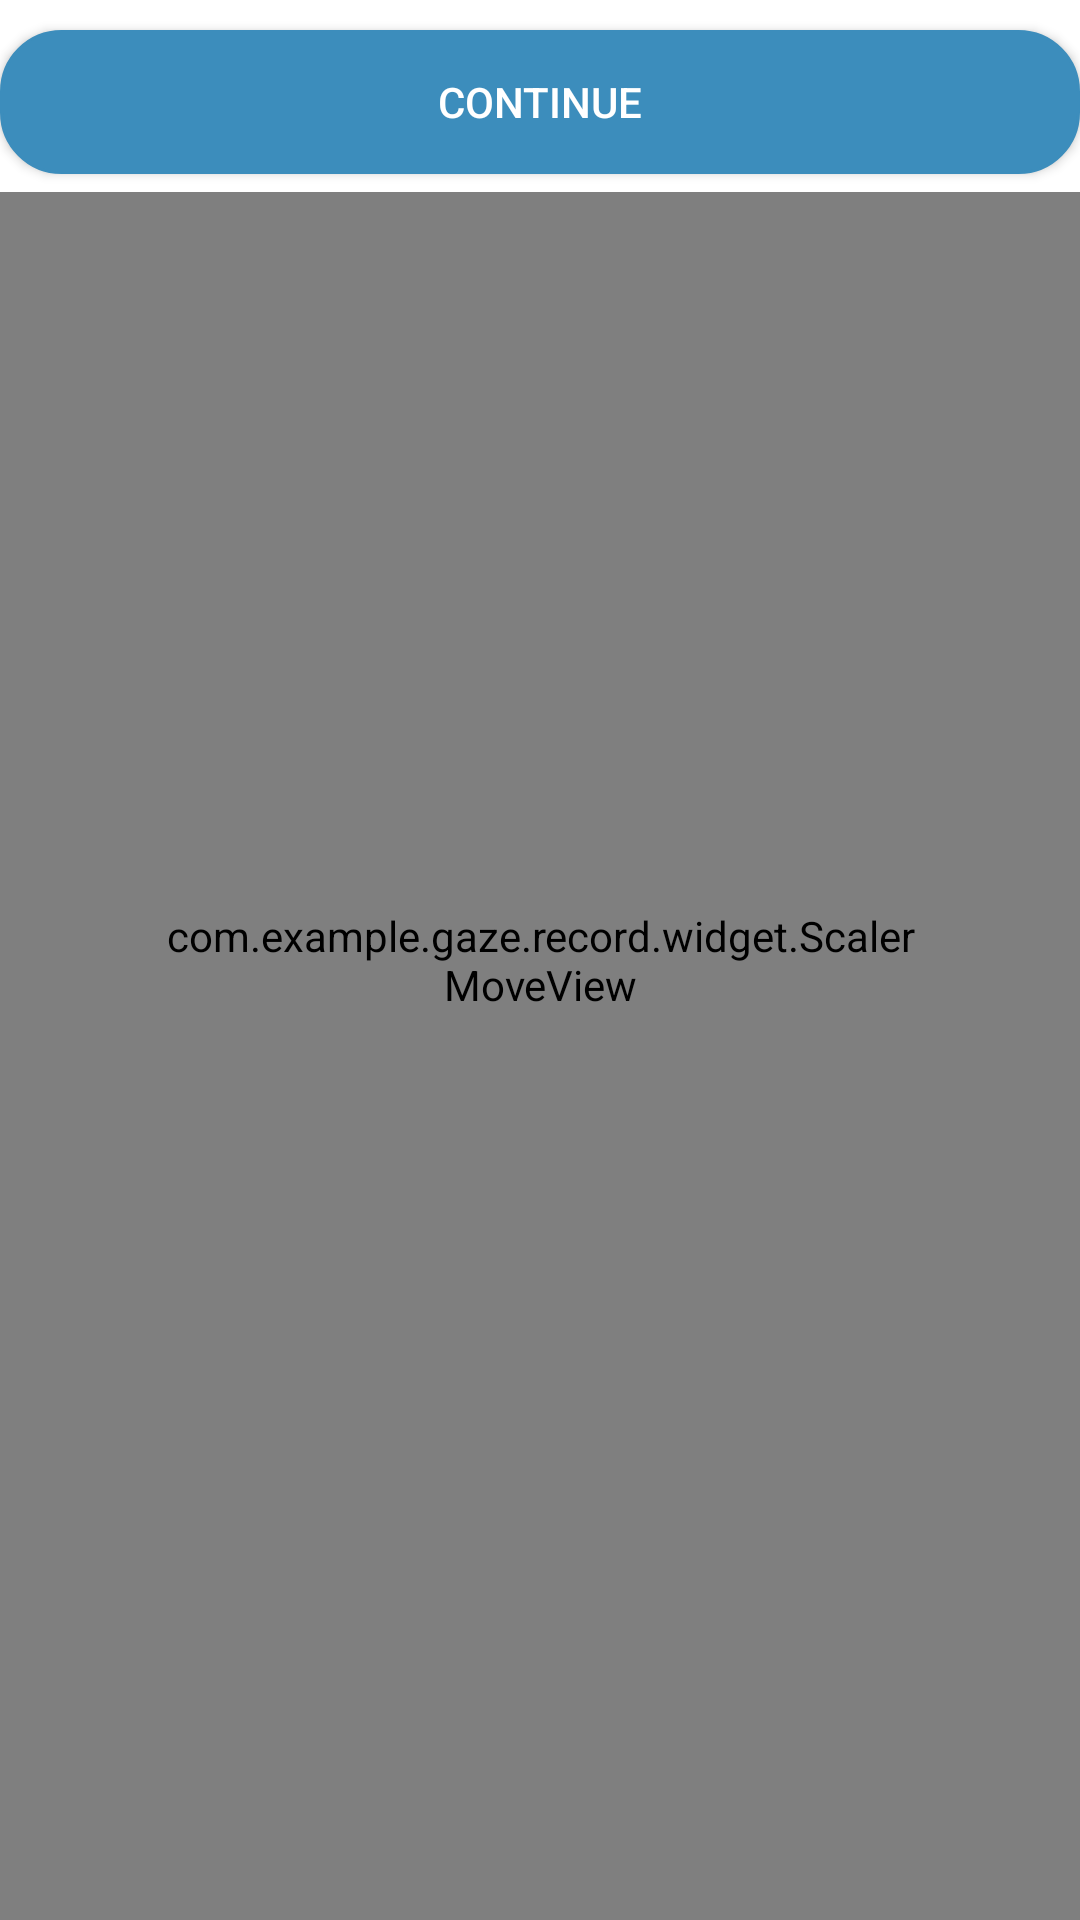

Write the Android layout XML for this screen, with the resource values it uses.
<!-- AndroidManifest.xml: application theme AppTheme -->
<!-- res/layout/activity_face_distance.xml -->
<androidx.constraintlayout.widget.ConstraintLayout xmlns:android="http://schemas.android.com/apk/res/android"
    xmlns:app="http://schemas.android.com/apk/res-auto"
    xmlns:tools="http://schemas.android.com/tools"
    android:layout_width="match_parent"
    android:layout_height="match_parent"
    tools:context=".activity.FaceDistanceActivity">


    <android.opengl.GLSurfaceView
        android:id="@+id/surfaceview"
        android:layout_width="match_parent"
        android:layout_height="match_parent"
        app:layout_constraintEnd_toEndOf="parent"
        app:layout_constraintStart_toStartOf="parent"
        app:layout_constraintTop_toTopOf="parent" />

    <androidx.appcompat.widget.LinearLayoutCompat
        android:id="@+id/ll_layout"
        android:layout_width="match_parent"
        android:layout_height="64dp"
        android:background="@android:color/white"
        android:textColor="@android:color/black"
        app:layout_constraintEnd_toEndOf="parent"
        app:layout_constraintStart_toStartOf="parent"
        app:layout_constraintTop_toTopOf="@id/surfaceview">

        <TextView
            android:id="@+id/distance_tv"
            android:layout_height="64dp"
            android:layout_width="wrap_content"
            android:layout_weight="8"
            android:background="@android:color/white"
            android:ems="10"
            android:gravity="center"
            android:text=""
            android:visibility="gone"
            android:textColor="@android:color/black" />

        <Button
            android:id="@+id/btn_record"
            android:layout_width="wrap_content"
            android:layout_height="wrap_content"
            android:layout_marginTop="10dp"
            android:layout_weight="1"
            android:textColor="@android:color/white"
            android:text="@string/enter_record"
            android:background="@drawable/button_selector"/>
    </androidx.appcompat.widget.LinearLayoutCompat>


    <com.example.gaze.record.widget.ScalerMoveView
        android:id="@+id/circle_view"
        android:layout_width="250dp"
        android:layout_height="250dp"
        android:background="@drawable/view_circle_shape"
        app:layout_constraintBottom_toBottomOf="parent"
        app:layout_constraintEnd_toEndOf="parent"
        app:layout_constraintStart_toStartOf="parent"
        app:layout_constraintTop_toTopOf="parent"
        android:focusable="true"
        android:clickable="true"/>

    <TextView
        android:id="@+id/tip_tv"
        android:layout_width="match_parent"
        android:layout_height="48dp"
        android:layout_marginBottom="40dp"
        android:background="@android:color/transparent"
        android:textSize="24sp"
        android:gravity="center"
        android:text=""
        android:textColor="@color/red"
        app:layout_constraintStart_toStartOf="parent"
        app:layout_constraintEnd_toEndOf="parent"
        app:layout_constraintBottom_toTopOf="@id/ll_layout" />



    










    
    
    
    
    
    
    
    
    
    
    
    
    
    
    
    
    
    
    
    


</androidx.constraintlayout.widget.ConstraintLayout>
<!-- resources referenced by this layout -->
<resources>
  <color name="red">#ffff0000</color>
  <color name="viewBgWhite">#80000000</color>
  <!-- drawable button_selector (drawable) -->
  <?xml version="1.0" encoding="utf-8"?>
  <selector xmlns:android="http://schemas.android.com/apk/res/android">
      <item android:state_enabled="false">
          <shape>
              <stroke android:width="1dip" android:color="@color/grey" />
              <solid android:width="1dip" android:color="@color/grey" />
              <corners android:radius="20dip" />
              <padding android:bottom="10dp" android:left="10dp" android:right="10dp" android:top="10dp" />
          </shape>
      </item>
  
      <item android:state_pressed="true">
          <shape>
              <stroke android:width="1dip" android:color="#1077B5" />
              <solid android:width="1dip" android:color="#1077B5" />
              <corners android:radius="20dp" />
              <padding android:bottom="10dp" android:left="10dp" android:right="10dp" android:top="10dp" />
          </shape>
      </item>
  
      <item android:state_pressed="false">
          <shape>
              <stroke android:width="1dip" android:color="#3c8dbc" />
              <solid android:width="1dip" android:color="#3c8dbc" />
              <corners android:radius="20dip" />
              <padding android:bottom="10dp" android:left="10dp" android:right="10dp" android:top="10dp" />
          </shape>
      </item>
  
  </selector>
  <!-- drawable view_circle_shape (drawable) -->
  <shape android:shape="oval"
      xmlns:android="http://schemas.android.com/apk/res/android">
      <stroke android:width="2dp" android:color="#08E4D0" />
      <solid android:color="@android:color/transparent" />
      <size android:width="12dp" android:height="12dp" />
  </shape>
  <string name="enter_record">Continue</string>
  <style name="AppTheme" parent="Theme.AppCompat.Light.NoActionBar">
          
          <item name="colorPrimary">@color/colorPrimary</item>
          <item name="colorPrimaryDark">@color/colorPrimaryDark</item>
          <item name="colorAccent">@color/colorAccent</item>
          <item name="android:windowNoTitle">true</item>
      </style>
  <color name="grey">#808080</color>
  <color name="colorPrimary">@color/theme</color>
  <color name="colorPrimaryDark">@color/theme</color>
  <color name="colorAccent">@color/theme</color>
  <color name="theme">#3c8dbc</color>
</resources>
